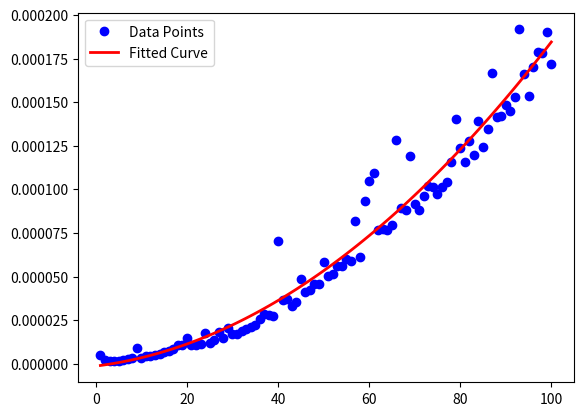

Python code for this plot:
import time
import numpy as np
import matplotlib.pyplot as plt
def f(n):
    x = 1
    for i in range(1, n + 1):
        for j in range(1, n + 1):
            x += 1
    return x

n_values = np.arange(1, 101)
execution_times = np.zeros_like(n_values, dtype=float)

for idx, n in enumerate(n_values):
    start_time = time.time()
    f(n)
    execution_times[idx] = time.time() - start_time

plt.plot(n_values, execution_times, 'bo', label='Data Points')
fit_coefficients = np.polyfit(n_values, execution_times, 2)
fitted_curve = np.polyval(fit_coefficients, n_values)
plt.plot(n_values, fitted_curve, 'r-', linewidth=2, label='Fitted Curve')
plt.legend()
plt.show()

